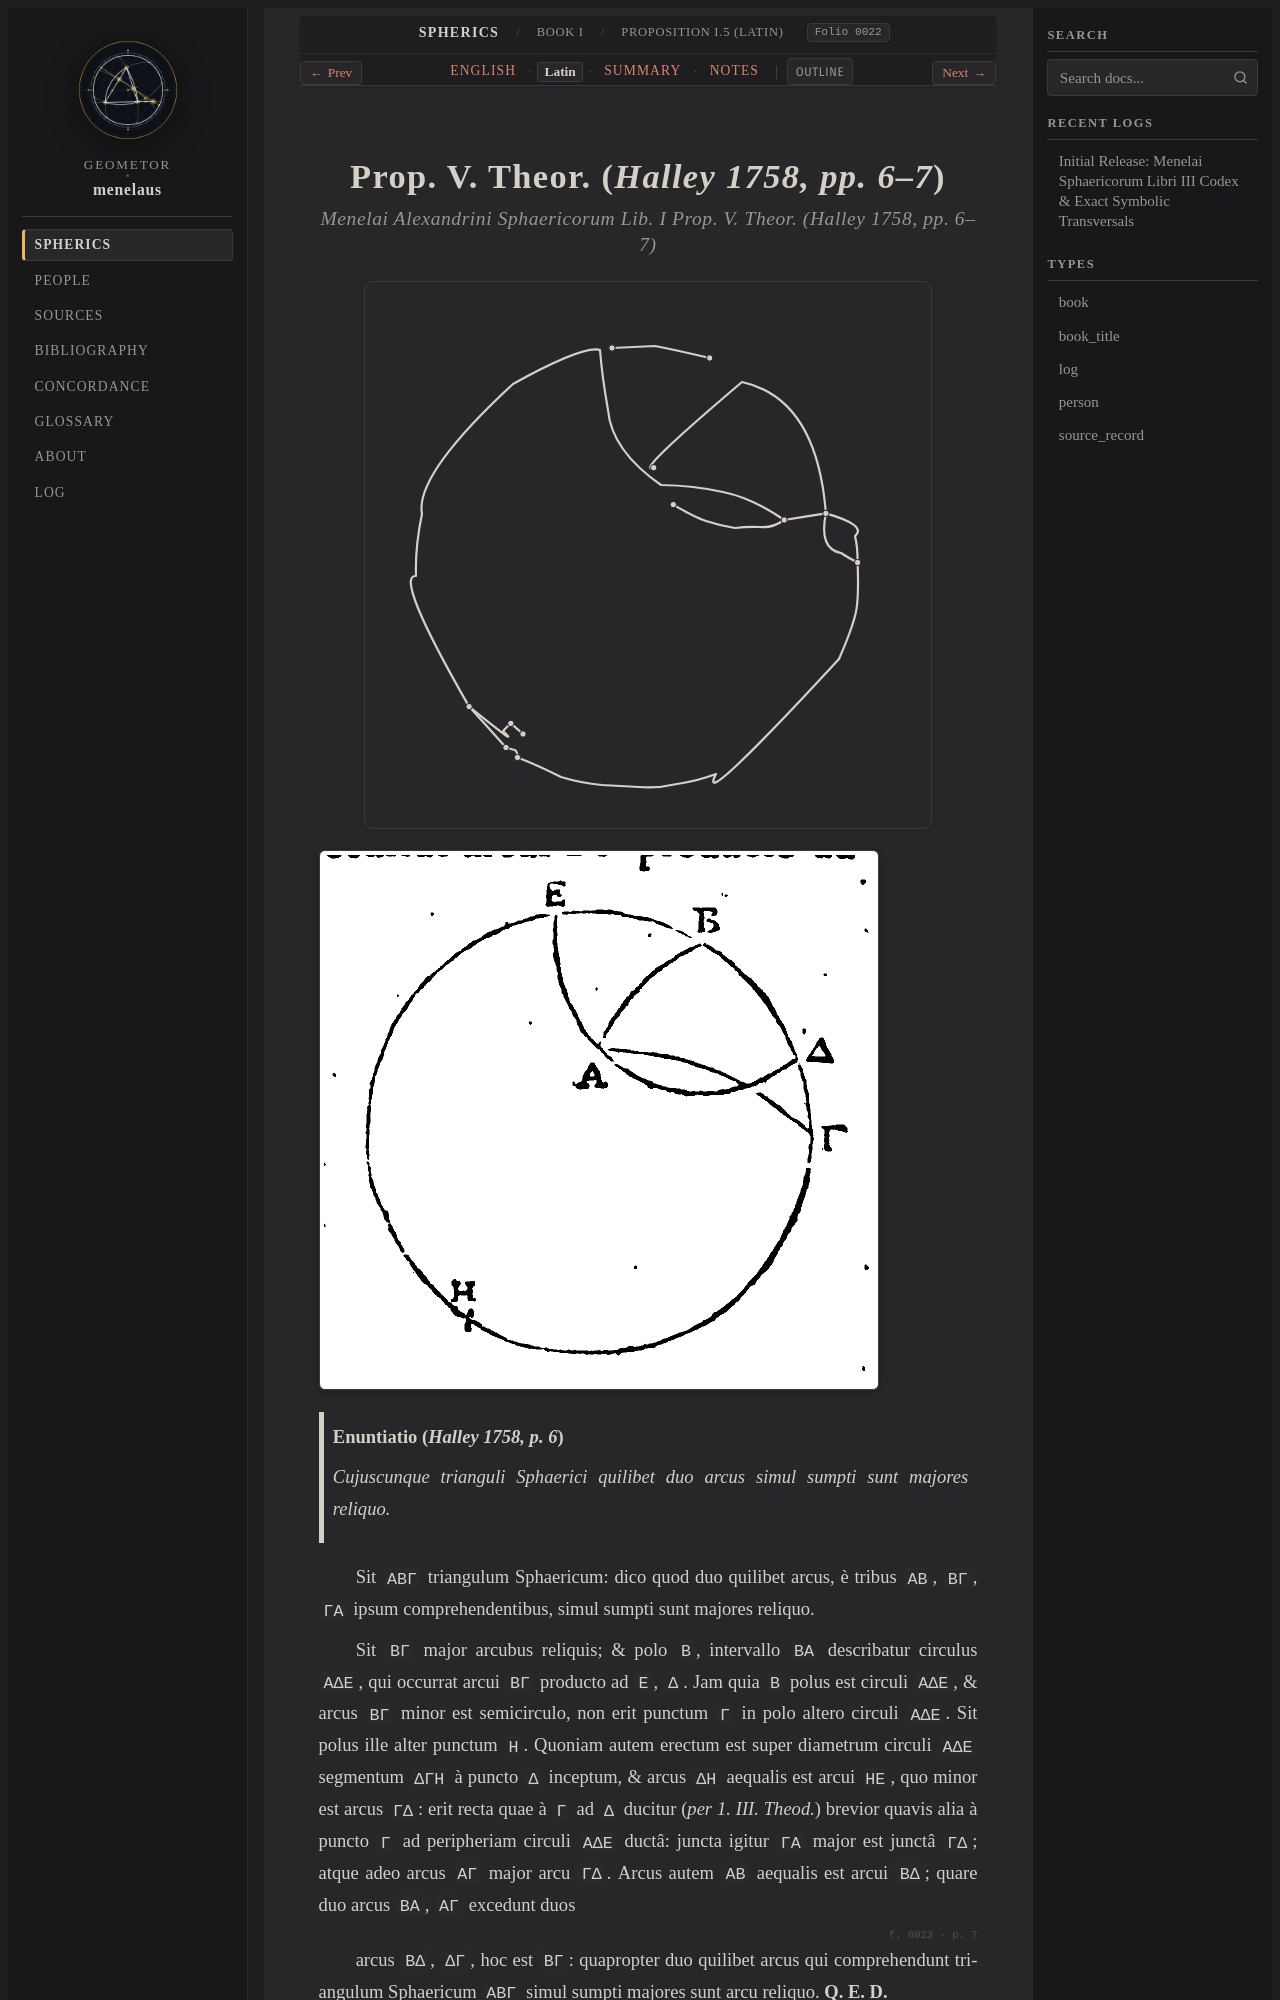

repository: geometor/menelaus · page: sphaerica/liber_i/prop_05/la.html · generator: sphinx

:layout: book
:order: 5
:canonical_id: I.5
:breadcrumb_title: Proposition I.5 (Latin)
:folio: halley_1758_menelai_sphaericorum:0022
:tracks: English: index | Latin: la | Summary: summary | Notes: notes

.. _sphaerica-i-5-la:
.. _liber-i-prop-05-la:
